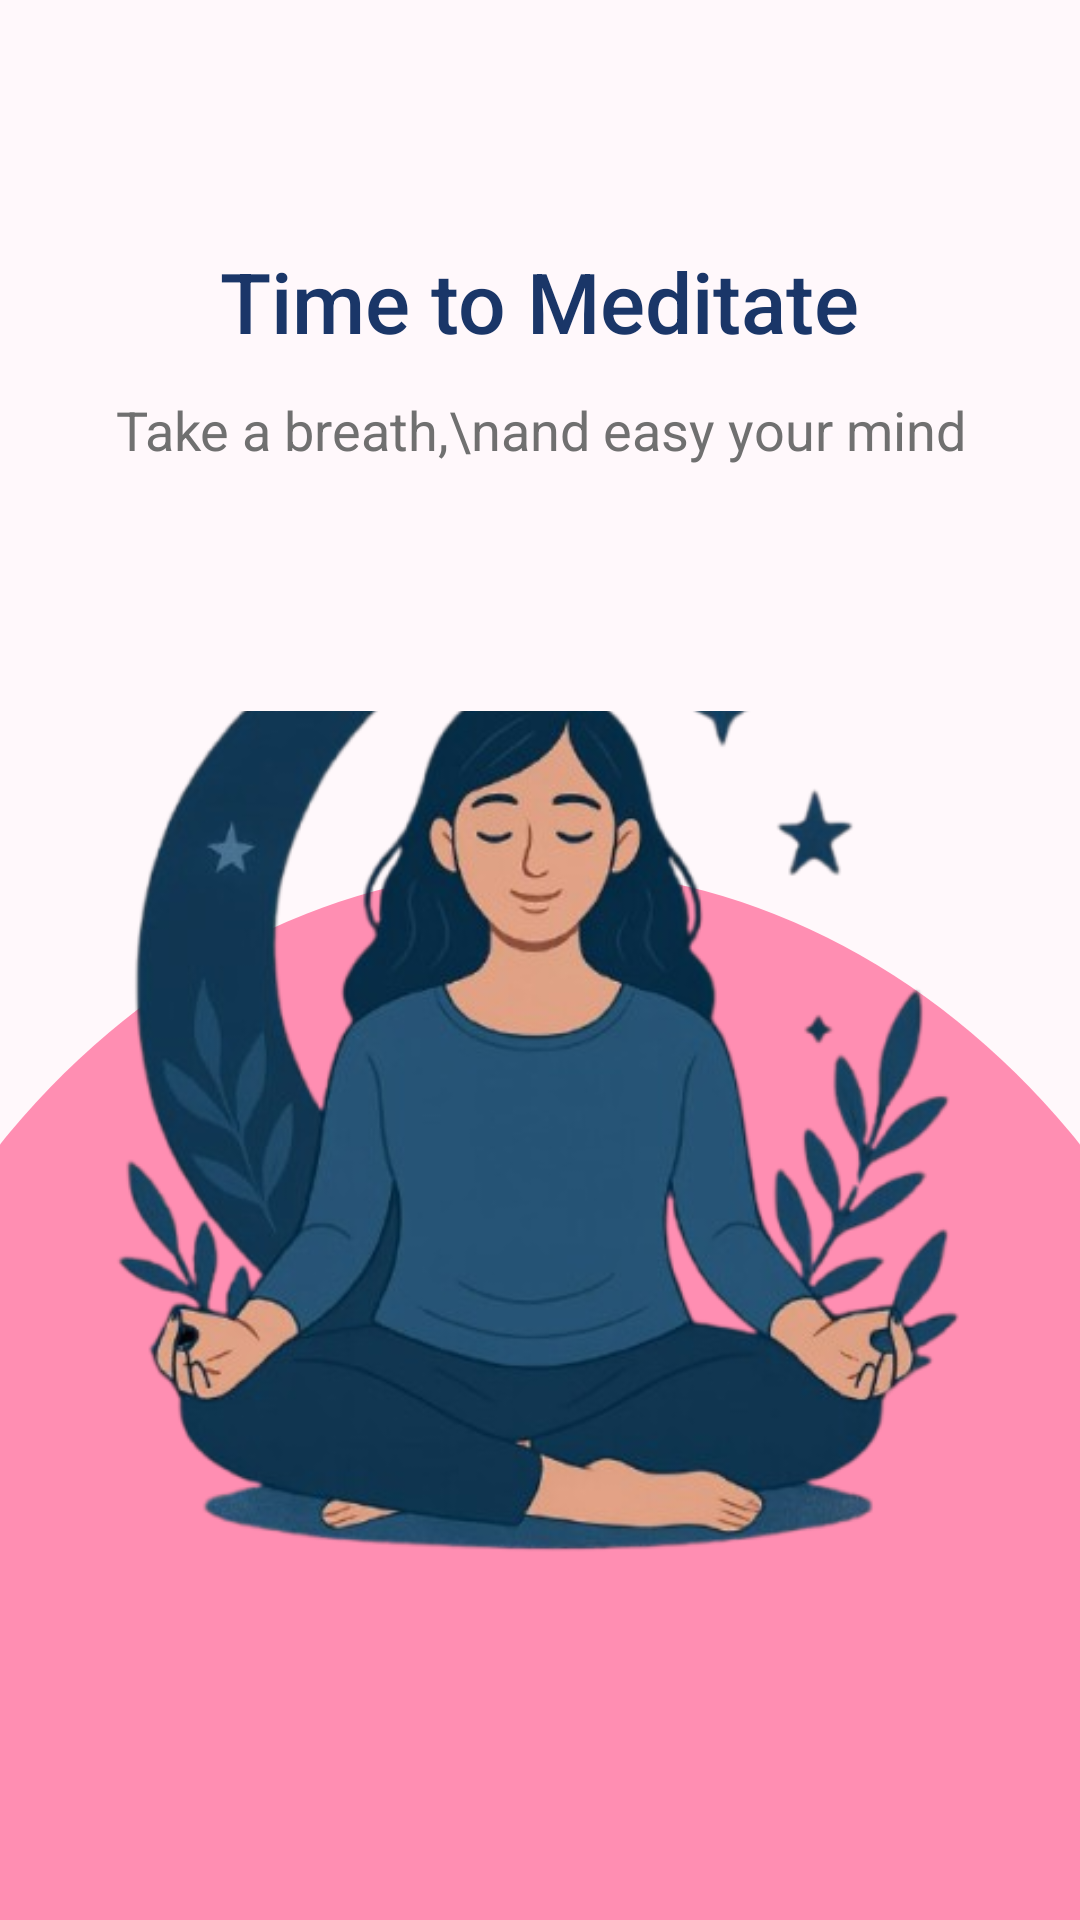

The Android layout XML behind this screen, and the referenced resources:
<!-- AndroidManifest.xml: application theme Theme.Tugas_besar -->
<!-- res/layout/activity_main.xml -->
<?xml version="1.0" encoding="utf-8"?>
<LinearLayout xmlns:android="http://schemas.android.com/apk/res/android"
    xmlns:tools="http://schemas.android.com/tools"
    android:id="@+id/main"
    android:layout_width="match_parent"
    android:layout_height="match_parent"
    android:background="#FFF8FB"
    android:orientation="vertical"
    tools:context=".MainActivity">

    <LinearLayout
        android:layout_width="match_parent"
        android:layout_height="0dp"
        android:layout_weight="1"
        android:gravity="center"
        android:orientation="vertical"
        android:padding="20dp">

        <TextView
            android:layout_width="wrap_content"
            android:layout_height="wrap_content"
            android:text="Time to Meditate"
            android:textColor="#1A3668"
            android:textSize="28sp"
            android:fontFamily="sans-serif-medium" />

        <TextView
            android:layout_width="wrap_content"
            android:layout_height="wrap_content"
            android:layout_marginTop="12dp"
            android:gravity="center"
            android:text="Take a breath,\nand easy your mind"
            android:textColor="#707070"
            android:textSize="18sp" />
    </LinearLayout>

    <FrameLayout
        android:layout_width="match_parent"
        android:layout_height="0dp"
        android:layout_weight="1.7">

        <View
            android:layout_width="500dp"
            android:layout_height="600dp"
            android:layout_gravity="bottom|center_horizontal"
            android:layout_marginBottom="-250dp"
            android:background="@drawable/pink_bg" />

        <ImageView
            android:id="@+id/bg_opening"
            android:layout_width="350dp"
            android:layout_height="330dp"
            android:layout_gravity="bottom|center_horizontal"
            android:layout_marginBottom="120dp"
            android:scaleType="fitCenter"
            android:src="@drawable/opening2" />

    </FrameLayout>
</LinearLayout>
<!-- resources referenced by this layout -->
<resources>
  <!-- drawable opening2: png bitmap (drawable, 151574 bytes) -->
  <!-- drawable pink_bg (drawable) -->
  <?xml version="1.0" encoding="utf-8"?>
  <shape xmlns:android="http://schemas.android.com/apk/res/android"
      android:shape="oval">
      <solid android:color="#FF8EB2" />
  </shape>
  <style name="Theme.Tugas_besar" parent="Base.Theme.Tugas_besar" />
  <style name="Base.Theme.Tugas_besar" parent="Theme.Material3.DayNight.NoActionBar">
          
          
      </style>
</resources>
